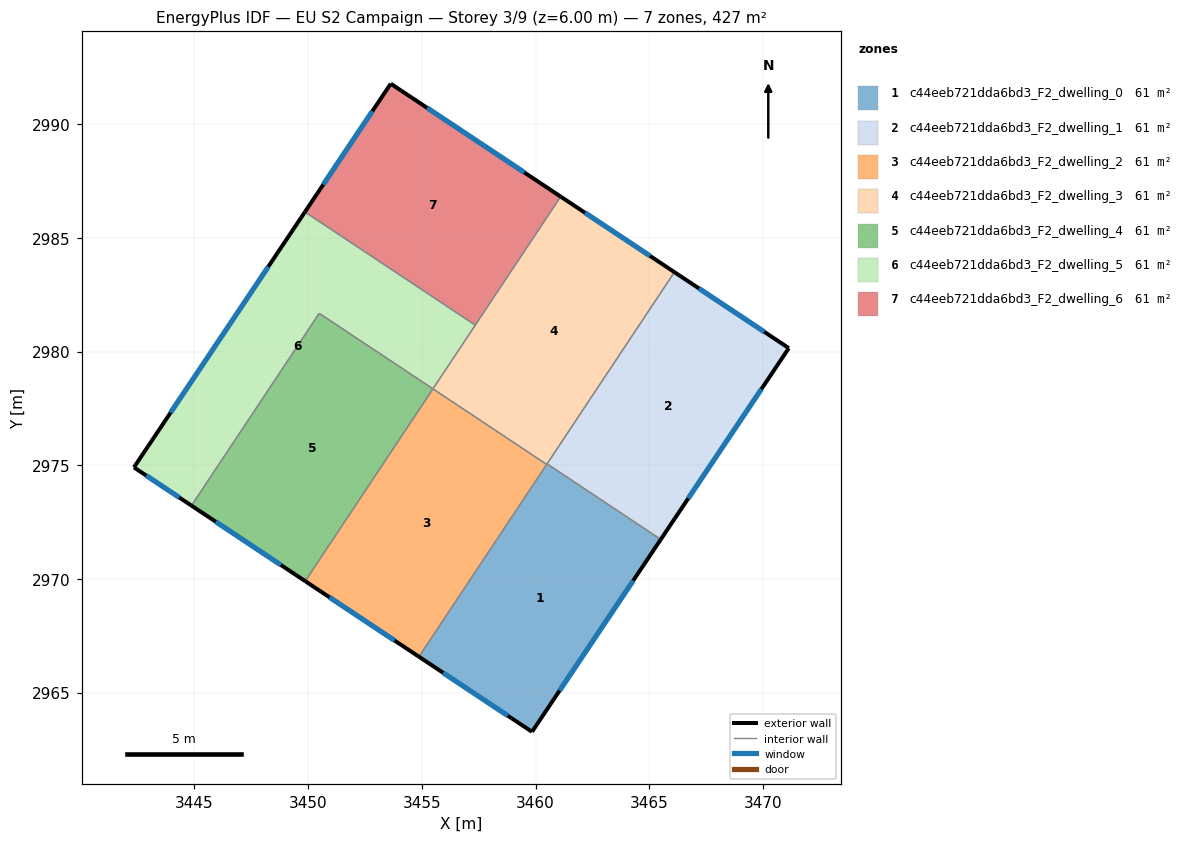
=== STOREY PLAN SPEC (per zone: floor XY polygon, exterior-wall plan segments, windows/doors) ===
zone 1: c44eeb721dda6bd3_F2_dwelling_0  (60.9 m²)
  floor: (3465.51, 2971.74) (3459.84, 2963.28) (3454.87, 2966.58) (3460.51, 2975.06)
  exterior wall: (3459.84, 2963.28) – (3465.51, 2971.74)  [10.2 m]
    window: (3461.06, 2965.09) – (3464.29, 2969.93)  [10.0 m²]
  exterior wall: (3454.87, 2966.58) – (3459.84, 2963.28)  [6.0 m]
    window: (3455.94, 2965.87) – (3458.78, 2963.99)  [5.9 m²]
  interior walls: 3
zone 2: c44eeb721dda6bd3_F2_dwelling_1  (60.9 m²)
  floor: (3471.14, 2980.15) (3465.51, 2971.74) (3460.51, 2975.06) (3466.10, 2983.49)
  exterior wall: (3465.51, 2971.74) – (3471.14, 2980.15)  [10.1 m]
    window: (3466.71, 2973.54) – (3469.93, 2978.35)  [9.9 m²]
  exterior wall: (3471.14, 2980.15) – (3466.10, 2983.49)  [6.0 m]
    window: (3470.06, 2980.87) – (3467.18, 2982.78)  [5.9 m²]
  interior walls: 2
zone 3: c44eeb721dda6bd3_F2_dwelling_2  (61.0 m²)
  floor: (3460.49, 2975.04) (3454.87, 2966.58) (3449.87, 2969.90) (3455.49, 2978.36)
  exterior wall: (3449.87, 2969.90) – (3454.87, 2966.58)  [6.0 m]
    window: (3450.94, 2969.19) – (3453.80, 2967.29)  [5.9 m²]
  interior walls: 3
zone 4: c44eeb721dda6bd3_F2_dwelling_3  (61.0 m²)
  floor: (3466.10, 2983.49) (3460.49, 2975.04) (3455.49, 2978.36) (3461.10, 2986.81)
  exterior wall: (3466.10, 2983.49) – (3461.10, 2986.81)  [6.0 m]
    window: (3465.03, 2984.20) – (3462.18, 2986.10)  [5.9 m²]
  interior walls: 5
zone 5: c44eeb721dda6bd3_F2_dwelling_4  (61.0 m²)
  floor: (3455.49, 2978.36) (3449.87, 2969.90) (3444.87, 2973.22) (3450.48, 2981.68)
  exterior wall: (3444.87, 2973.22) – (3449.87, 2969.90)  [6.0 m]
    window: (3445.94, 2972.51) – (3448.80, 2970.61)  [5.9 m²]
  interior walls: 3
zone 6: c44eeb721dda6bd3_F2_dwelling_5  (60.9 m²)
  floor: (3457.35, 2981.16) (3455.49, 2978.36) (3450.48, 2981.68) (3444.87, 2973.22) (3442.34, 2974.91) (3449.86, 2986.14)
  exterior wall: (3442.34, 2974.91) – (3444.87, 2973.22)  [3.0 m]
    window: (3442.88, 2974.55) – (3444.33, 2973.59)  [3.0 m²]
  exterior wall: (3449.86, 2986.14) – (3442.34, 2974.91)  [13.5 m]
    window: (3448.25, 2983.73) – (3443.95, 2977.31)  [13.3 m²]
  interior walls: 4
zone 7: c44eeb721dda6bd3_F2_dwelling_6  (61.0 m²)
  floor: (3461.10, 2986.81) (3457.35, 2981.16) (3449.86, 2986.14) (3453.63, 2991.78)
  exterior wall: (3453.63, 2991.78) – (3449.86, 2986.14)  [6.8 m]
    window: (3452.82, 2990.57) – (3450.67, 2987.35)  [6.7 m²]
  exterior wall: (3461.10, 2986.81) – (3453.63, 2991.78)  [9.0 m]
    window: (3459.50, 2987.88) – (3455.23, 2990.71)  [8.8 m²]
  interior walls: 2

=== DERIVED (storey summary) ===
Building: EU S2 Campaign
Storey: 3 of 9  (floor level z = 6.00 m)
Storey gross floor area: 426.7 m²
Zones on this storey: 7
  - c44eeb721dda6bd3_F2_dwelling_0: floor 60.9 m²; exterior wall 16.1 m (48.4 m²); 2 window(s) 15.8 m²; WWR 32.7%
  - c44eeb721dda6bd3_F2_dwelling_1: floor 60.9 m²; exterior wall 16.2 m (48.5 m²); 2 window(s) 15.8 m²; WWR 32.7%
  - c44eeb721dda6bd3_F2_dwelling_2: floor 61.0 m²; exterior wall 6.0 m (18.0 m²); 1 window(s) 5.9 m²; WWR 32.7%
  - c44eeb721dda6bd3_F2_dwelling_3: floor 61.0 m²; exterior wall 6.0 m (18.0 m²); 1 window(s) 5.9 m²; WWR 32.7%
  - c44eeb721dda6bd3_F2_dwelling_4: floor 61.0 m²; exterior wall 6.0 m (18.0 m²); 1 window(s) 5.9 m²; WWR 32.7%
  - c44eeb721dda6bd3_F2_dwelling_5: floor 60.9 m²; exterior wall 16.6 m (49.7 m²); 2 window(s) 16.2 m²; WWR 32.7%
  - c44eeb721dda6bd3_F2_dwelling_6: floor 61.0 m²; exterior wall 15.8 m (47.3 m²); 2 window(s) 15.4 m²; WWR 32.7%
Zone adjacency (shared interzone walls):
  - c44eeb721dda6bd3_F2_dwelling_0 ↔ c44eeb721dda6bd3_F2_dwelling_1
  - c44eeb721dda6bd3_F2_dwelling_0 ↔ c44eeb721dda6bd3_F2_dwelling_2
  - c44eeb721dda6bd3_F2_dwelling_0 ↔ c44eeb721dda6bd3_F2_dwelling_3
  - c44eeb721dda6bd3_F2_dwelling_1 ↔ c44eeb721dda6bd3_F2_dwelling_3
  - c44eeb721dda6bd3_F2_dwelling_2 ↔ c44eeb721dda6bd3_F2_dwelling_3
  - c44eeb721dda6bd3_F2_dwelling_2 ↔ c44eeb721dda6bd3_F2_dwelling_4
  - c44eeb721dda6bd3_F2_dwelling_3 ↔ c44eeb721dda6bd3_F2_dwelling_5
  - c44eeb721dda6bd3_F2_dwelling_3 ↔ c44eeb721dda6bd3_F2_dwelling_6
  - c44eeb721dda6bd3_F2_dwelling_4 ↔ c44eeb721dda6bd3_F2_dwelling_5
  - c44eeb721dda6bd3_F2_dwelling_5 ↔ c44eeb721dda6bd3_F2_dwelling_6